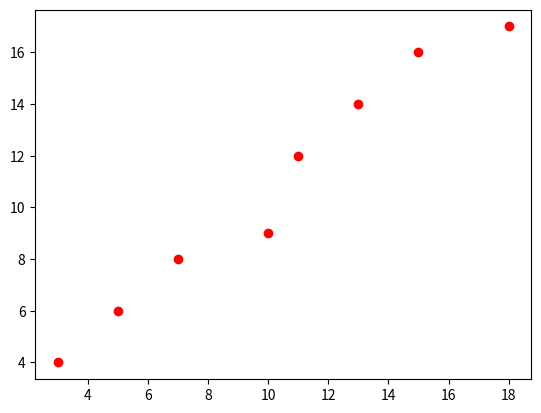

Write the Python code that produced this figure.
#point1.py
from matplotlib import pyplot as plt

plt.plot(3, 4, 'ro')
plt.plot(5, 6, 'ro')
plt.plot(7, 8, 'ro')
plt.plot(10, 9, 'ro')
plt.plot(11, 12, 'ro')
plt.plot(13, 14, 'or')
plt.plot(15, 16, 'or')
plt.plot(18, 17, 'or')


plt.show()

